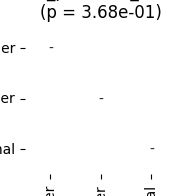

Values plotted in this chart, from the file beside it:
	cascade_tree_embedder	cascade_weak_label_tree_embedder	cascade_original
cascade_tree_embedder	1.0		
cascade_weak_label_tree_embedder		1.0	
cascade_original			1.0
